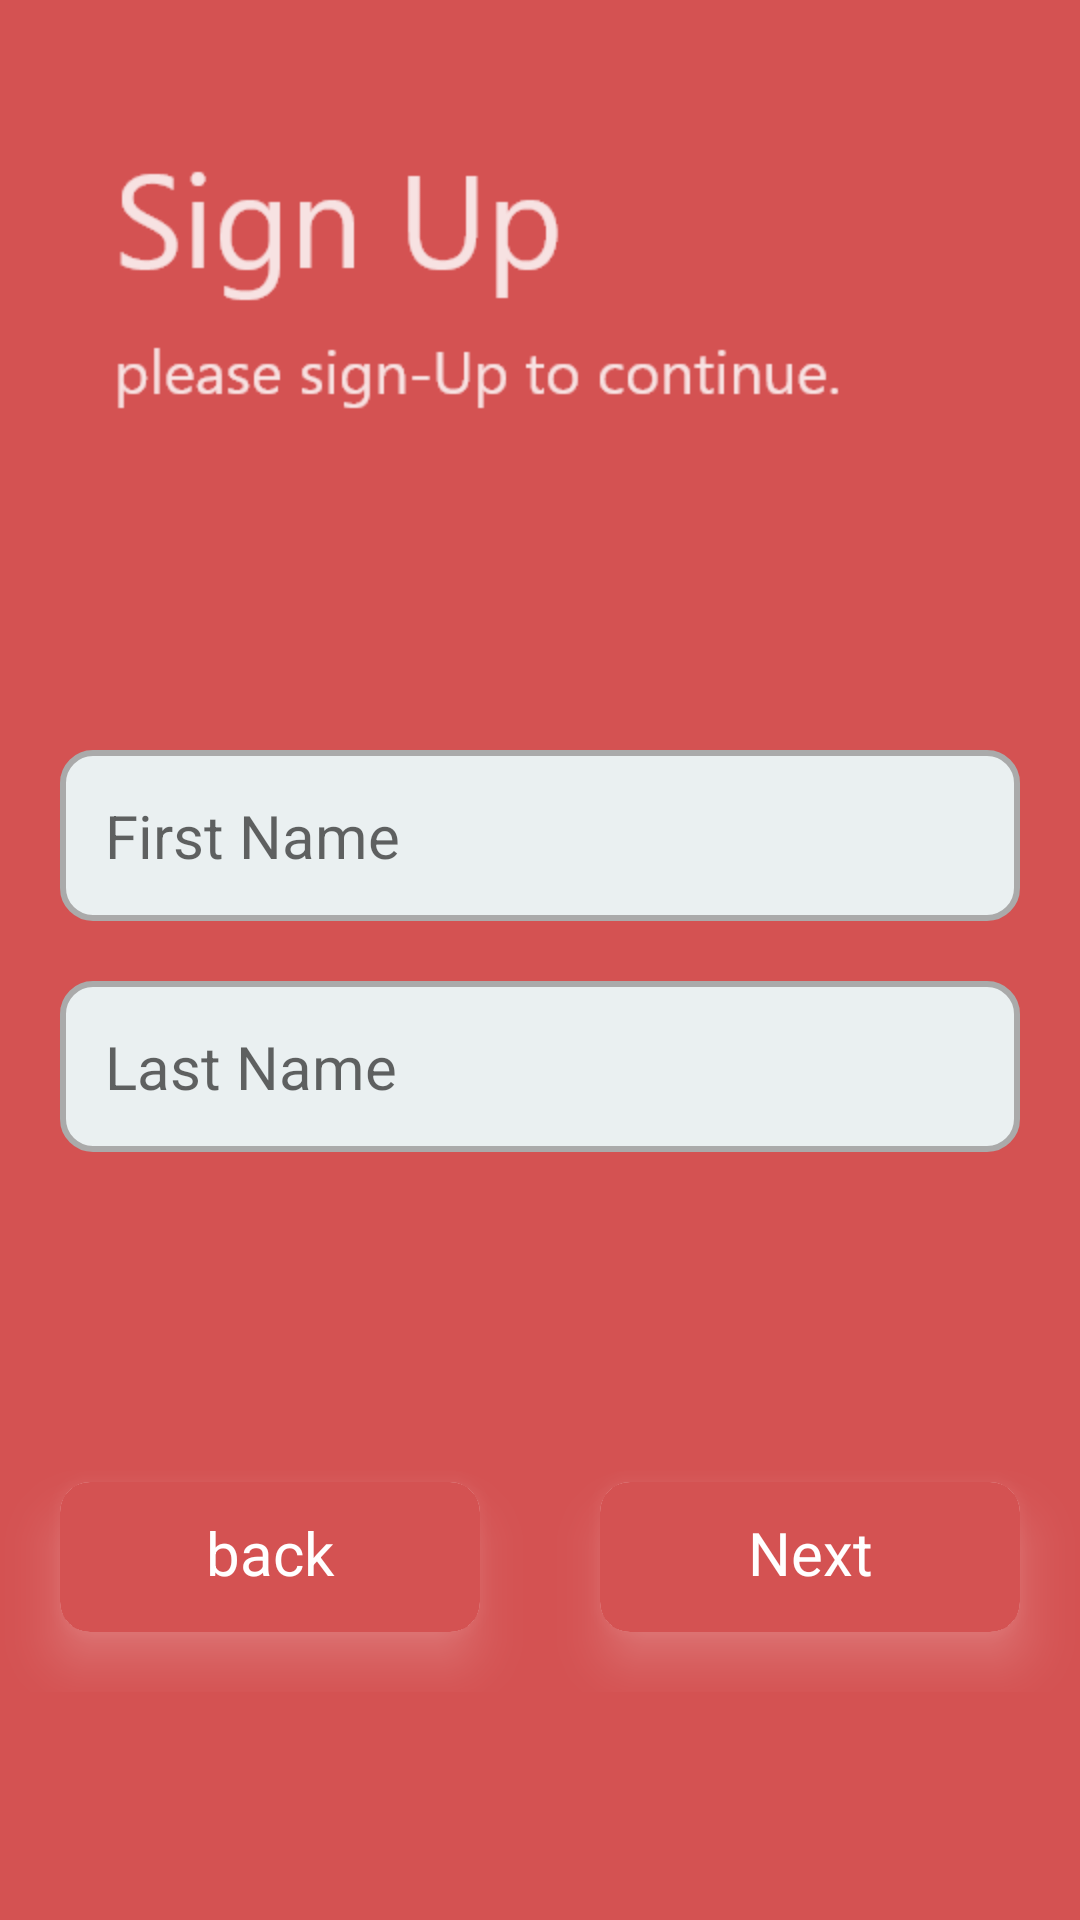

The Android layout XML behind this screen, and the referenced resources:
<!-- AndroidManifest.xml: application theme AppTheme -->
<!-- res/layout/activity_sign_up.xml -->
<?xml version="1.0" encoding="utf-8"?>
<RelativeLayout
    android:background="@drawable/default_bg"
    xmlns:android="http://schemas.android.com/apk/res/android"
    xmlns:app="http://schemas.android.com/apk/res-auto"
    xmlns:tools="http://schemas.android.com/tools"
    android:layout_width="match_parent"
    android:layout_height="match_parent"
    tools:context=".SignUp">

    <LinearLayout
        android:background="@drawable/signup_selflearn"
        android:visibility="visible"
        android:id="@+id/name_input_layout"
        android:layout_width="match_parent"
        android:layout_height="match_parent"
        android:orientation="vertical"
        >
        <EditText
            android:layout_marginTop="250dp"
            android:layout_width="match_parent"
            android:layout_height="wrap_content"
            android:id="@+id/first"
            android:background="@drawable/mystyle"
            android:padding="15dp"
            android:layout_marginLeft="20dp"
            android:layout_marginRight="20dp"
            android:hint="First Name"
            android:textColor="@android:color/black"
            android:textSize="20dp"
            android:textIsSelectable="false"
            ></EditText>

        <EditText
            android:layout_width="match_parent"
            android:layout_height="wrap_content"
            android:id="@+id/last"
            android:background="@drawable/mystyle"
            android:padding="15dp"
            android:layout_margin="20dp"
            android:hint="Last Name"
            android:textColor="@android:color/black"
            android:textSize="20dp"
            android:textIsSelectable="false"
            ></EditText>


        <LinearLayout
            android:layout_marginTop="70dp"
            android:layout_width="match_parent"
            android:layout_height="wrap_content"
            android:orientation="horizontal"
            android:weightSum="2"
            >

            <androidx.cardview.widget.CardView
                android:id="@+id/back1"
                android:onClick="gobackfirst"
                android:layout_margin="20dp"
                app:cardElevation="10dp"
                app:cardCornerRadius="10dp"
                android:outlineAmbientShadowColor="@android:color/white"
                android:background="@drawable/mystyle3"
                android:outlineSpotShadowColor="@android:color/white"
                android:layout_width="0dp"
                android:layout_height="50dp"
                android:layout_weight="1"
                >
                <TextView
                    android:drawableLeft="@drawable/ic_arrow_back_black_24dp"
                    android:text="back"
                    android:textColor="@android:color/white"
                    android:textSize="20dp"
                    android:padding="10dp"
                    android:textAlignment="center"
                    android:layout_width="match_parent"
                    android:layout_height="match_parent"
                    android:background="@drawable/mystyle3"
                    ></TextView>
            </androidx.cardview.widget.CardView>



            <androidx.cardview.widget.CardView
                android:id="@+id/next"
                android:onClick="gonext"
                android:layout_margin="20dp"
                app:cardElevation="10dp"
                app:cardCornerRadius="10dp"
                android:outlineAmbientShadowColor="@android:color/white"
                android:background="@drawable/mystyle3"
                android:outlineSpotShadowColor="@android:color/white"
                android:layout_width="0dp"
                android:layout_height="50dp"
                android:layout_weight="1"
                >
                <TextView
                    android:drawableRight="@drawable/ic_arrow_forward_black_24dp"
                    android:text="Next"
                    android:textColor="@android:color/white"
                    android:textSize="20dp"
                    android:padding="10dp"
                    android:textAlignment="center"
                    android:layout_width="match_parent"
                    android:layout_height="match_parent"
                    android:background="@drawable/mystyle3"
                    ></TextView>
            </androidx.cardview.widget.CardView>

        </LinearLayout>
    </LinearLayout>
    <LinearLayout
        android:background="@drawable/default_bg"
        android:orientation="vertical"
        android:layout_width="match_parent"
        android:layout_height="match_parent"
        android:id="@+id/email_input_layout"
        android:visibility="gone"
        >
        <EditText
            android:inputType="textEmailAddress"
            android:layout_marginTop="200dp"
            android:layout_width="match_parent"
            android:layout_height="wrap_content"
            android:id="@+id/email"
            android:background="@drawable/mystyle"
            android:padding="15dp"
            android:layout_marginLeft="20dp"
            android:layout_marginRight="20dp"
            android:hint="Enter Username or Email"
            android:textColor="@android:color/black"
            android:textSize="20dp"
            android:textIsSelectable="false"
            ></EditText>

        <EditText
            android:inputType="textPassword"
            android:layout_width="match_parent"
            android:layout_height="wrap_content"
            android:id="@+id/password"
            android:background="@drawable/mystyle"
            android:padding="15dp"
            android:layout_margin="20dp"
            android:hint="password"
            android:textColor="@android:color/black"
            android:textSize="20dp"
            android:textIsSelectable="false"
            ></EditText>
        <TextView
            android:layout_width="match_parent"
            android:layout_height="wrap_content"
            android:text="password should be of 8 letter including at least one capital letter and one digit and one special character"
            android:gravity="center"
            ></TextView>
        <LinearLayout
            android:layout_marginTop="70dp"
            android:layout_width="match_parent"
            android:layout_height="wrap_content"
            android:orientation="horizontal"
            android:weightSum="2"
            >

            <androidx.cardview.widget.CardView
                android:onClick="gobacksecond"
                android:id="@+id/back2"
                android:layout_margin="20dp"
                app:cardElevation="10dp"
                app:cardCornerRadius="10dp"
                android:outlineAmbientShadowColor="@android:color/white"
                android:background="@drawable/mystyle3"
                android:outlineSpotShadowColor="@android:color/white"
                android:layout_width="0dp"
                android:layout_height="50dp"
                android:layout_weight="1"
                >
                <TextView
                    android:drawableLeft="@drawable/ic_arrow_back_black_24dp"
                    android:text="back"
                    android:textColor="@android:color/white"
                    android:textSize="20dp"
                    android:padding="10dp"
                    android:textAlignment="center"
                    android:layout_width="match_parent"
                    android:layout_height="match_parent"
                    android:background="@drawable/mystyle3"
                    ></TextView>
            </androidx.cardview.widget.CardView>



            <androidx.cardview.widget.CardView
                android:onClick="finish_click"
                android:id="@+id/finish"
                android:layout_margin="20dp"
                app:cardElevation="10dp"
                app:cardCornerRadius="10dp"
                android:outlineAmbientShadowColor="@android:color/white"
                android:background="@drawable/mystyle3"
                android:outlineSpotShadowColor="@android:color/white"
                android:layout_width="0dp"
                android:layout_height="50dp"
                android:layout_weight="1"
                >
                <TextView
                    android:drawableRight="@drawable/ic_arrow_forward_black_24dp"
                    android:text="Finish"
                    android:textColor="@android:color/white"
                    android:textSize="20dp"
                    android:padding="10dp"
                    android:textAlignment="center"
                    android:layout_width="match_parent"
                    android:layout_height="match_parent"
                    android:background="@drawable/mystyle3"
                    ></TextView>
            </androidx.cardview.widget.CardView>

        </LinearLayout>
    </LinearLayout>

</RelativeLayout>
<!-- resources referenced by this layout -->
<resources>
  <!-- drawable default_bg: png bitmap (drawable, 11160 bytes) -->
  <!-- drawable mystyle (drawable) -->
  <?xml version="1.0" encoding="utf-8"?>
  <shape xmlns:android="http://schemas.android.com/apk/res/android"
      android:shape="rectangle"
      >
  <corners
      android:radius="10dp"
      ></corners>
      <solid
          android:color="#EAF0F1"
          ></solid>
      <stroke
          android:width="2dp"
          android:color="@android:color/darker_gray"
          ></stroke>
  </shape>
  <!-- drawable mystyle3 (drawable) -->
  <?xml version="1.0" encoding="utf-8"?>
  <shape xmlns:android="http://schemas.android.com/apk/res/android"
      android:shape="rectangle"
      >
  
      <solid
          android:color="#D45252"
          ></solid>
      <stroke
          android:width="2dp"
          android:color="#D45252"
          ></stroke>
  </shape>
  <!-- drawable signup_selflearn: png bitmap (drawable, 19285 bytes) -->
  <style name="AppTheme" parent="Theme.AppCompat.Light.NoActionBar">
          
          <item name="colorPrimary">@color/colorPrimary</item>
          <item name="colorPrimaryDark">@color/colorPrimaryDark</item>
          <item name="colorAccent">@color/colorAccent</item>
      </style>
  <color name="colorPrimary">#008577</color>
  <color name="colorPrimaryDark">#000000</color>
  <color name="colorAccent">#050003</color>
</resources>
